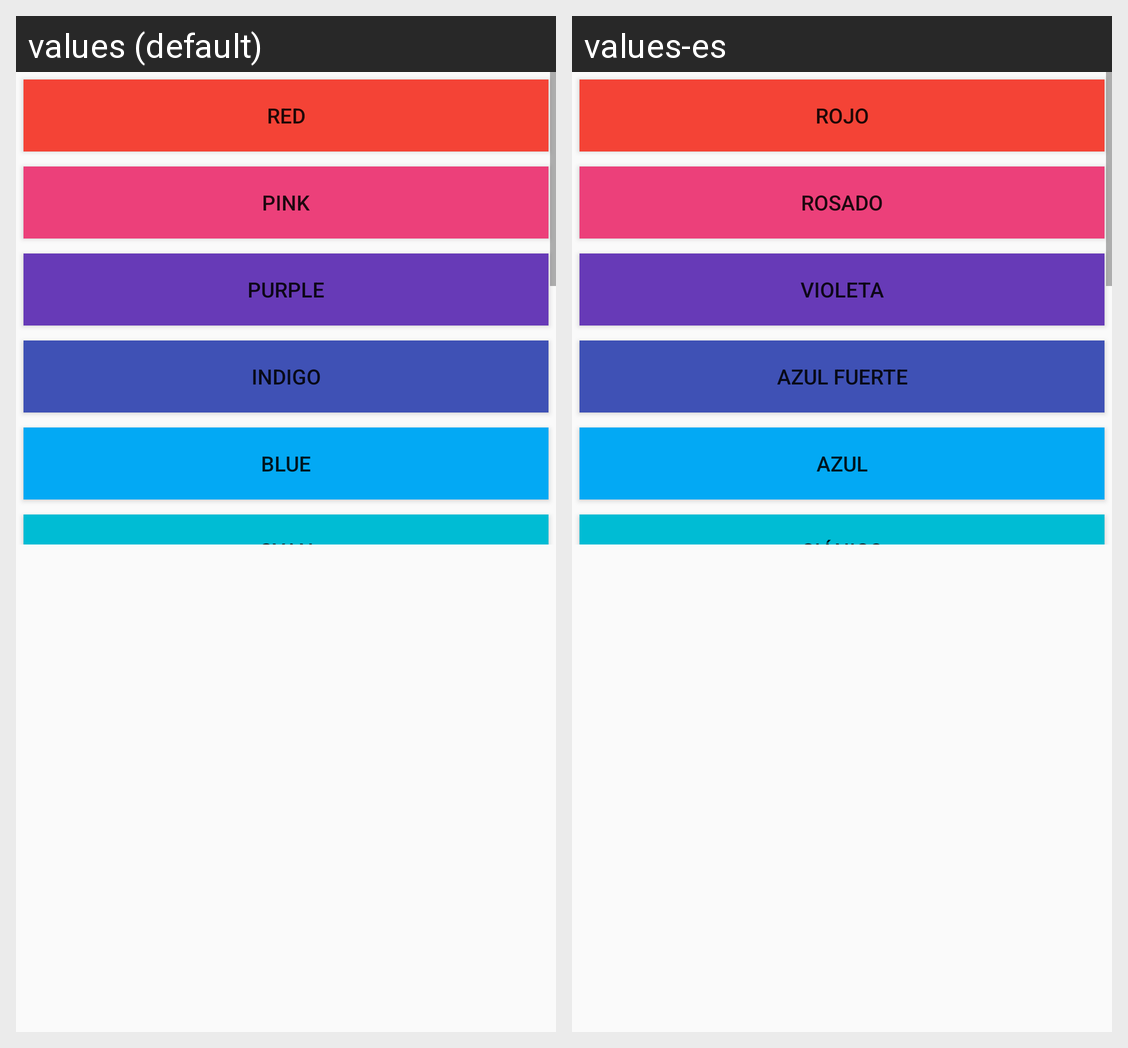

For this localized Android screen grid, give each drawn string resource with its value in every locale shown.
Android screen res/layout/fragment_theme_dialog.xml rendered under 2 locales, left to right: values (default), values-es. Device: Nexus 5 (rendered at 1080×1920; each locale shown at half size, 540×960, under a caption strip naming it); theme AppTheme.
Strings drawn on this screen, with the default value and each locale's value (text and hints the layout hard-codes, and strings that could not be matched under every locale, appear in the picture but are not listed):

red
  values: Red
  values-es: Rojo

pink
  values: Pink
  values-es: Rosado

purple
  values: Purple
  values-es: Violeta

indigo
  values: Indigo
  values-es: Azul Fuerte

blue
  values: Blue
  values-es: azul

cyan
  values: Cyan
  values-es: Ciánico
